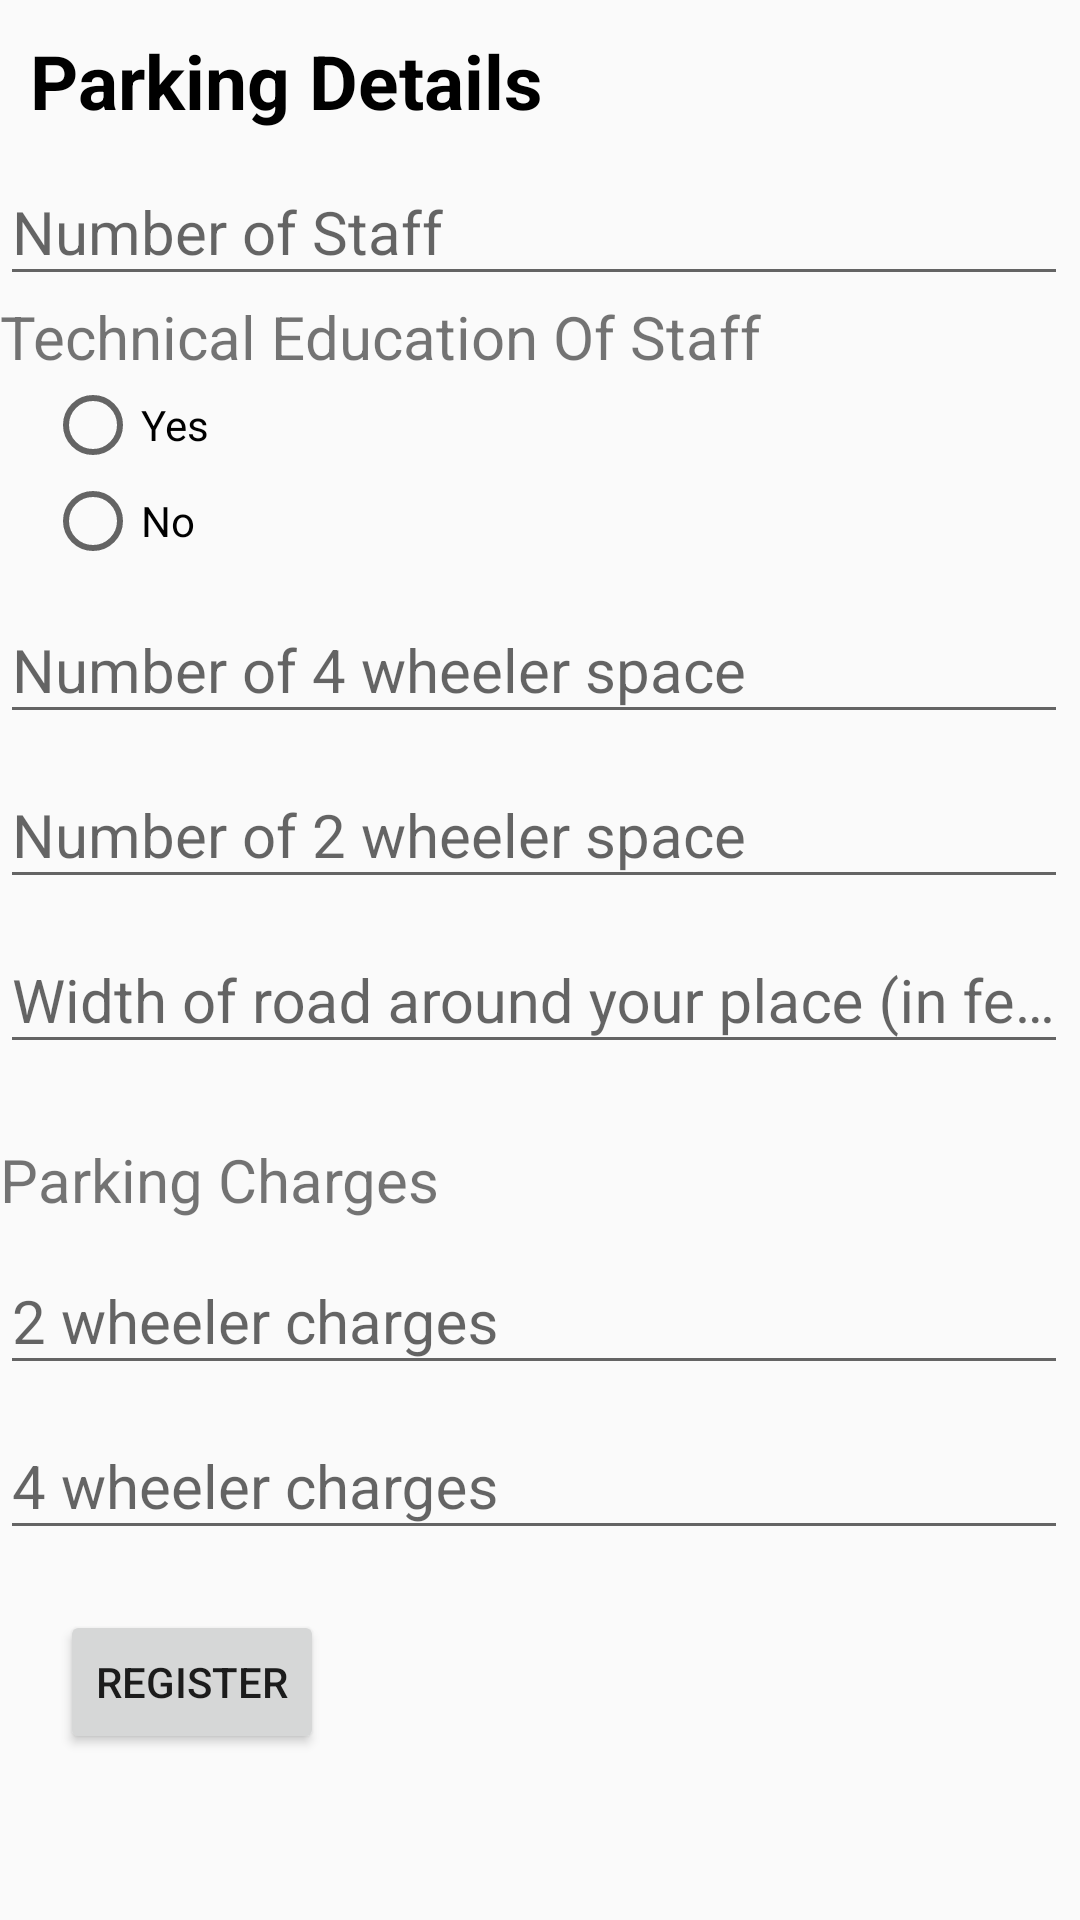

This screen was rendered from an Android layout file. Write that file and the resources it references.
<!-- AndroidManifest.xml: application theme AppTheme -->
<!-- res/layout/activity_register_client2.xml -->
<?xml version="1.0" encoding="utf-8"?>

<ScrollView xmlns:android="http://schemas.android.com/apk/res/android"
    xmlns:tools="http://schemas.android.com/tools"
    android:layout_width="match_parent"
    android:layout_height="match_parent"
    tools:context="com.example.dellpc.parkingreservation.Register_client2"
    android:scrollbars="vertical"
    android:scrollbarStyle="insideInset">

    <LinearLayout
        android:layout_width="match_parent"
        android:layout_height="match_parent"
        android:orientation="vertical">

        <TextView
            android:layout_width="wrap_content"
            android:layout_height="wrap_content"
            android:text="Parking Details"
            android:layout_marginTop="10dp"
            android:textSize="25dp"
            android:layout_marginLeft="10dp"
            android:textColor="@color/black"
            android:textStyle="bold"/>

        <android.support.design.widget.TextInputLayout
            android:layout_width="match_parent"
            android:layout_height="wrap_content">

            <EditText
                android:id="@+id/no_staff_client"
                android:layout_width="match_parent"
                android:layout_height="wrap_content"
                android:hint="Number of Staff"
                android:textSize="20dp"
                android:inputType="number"
                />
        </android.support.design.widget.TextInputLayout>

        <TextView
            android:layout_width="wrap_content"
            android:layout_height="wrap_content"
            android:text="Technical Education Of Staff"
            android:textSize="20dp"
            />
        <RadioGroup
            android:id="@+id/tech_edu_client"
            android:layout_width="wrap_content"
            android:layout_height="wrap_content"
            android:layout_marginLeft="15dp">
            <RadioButton
                android:id="@+id/yes"
                android:text="Yes"
                android:layout_width="wrap_content"
                android:layout_height="wrap_content" />

            <RadioButton
                android:id="@+id/no"
                android:text="No"
                android:layout_width="wrap_content"
                android:layout_height="wrap_content" />
        </RadioGroup>
        <android.support.design.widget.TextInputLayout
            android:layout_width="match_parent"
            android:layout_height="wrap_content">

            <EditText
                android:id="@+id/no_4wheeler_client"
                android:layout_width="match_parent"
                android:layout_height="wrap_content"
                android:hint="Number of 4 wheeler space"
                android:textSize="20dp"
                android:inputType="number"
                />
        </android.support.design.widget.TextInputLayout>

        <android.support.design.widget.TextInputLayout
            android:layout_width="match_parent"
            android:layout_height="wrap_content">

            <EditText
                android:id="@+id/no_2wheeler_client"
                android:layout_width="match_parent"
                android:layout_height="wrap_content"
                android:hint="Number of 2 wheeler space"
                android:textSize="20dp"
                android:inputType="number"
                />
        </android.support.design.widget.TextInputLayout>

        <android.support.design.widget.TextInputLayout
            android:layout_width="match_parent"
            android:layout_height="wrap_content">

            <EditText
                android:id="@+id/width_road_client"
                android:layout_width="match_parent"
                android:layout_height="wrap_content"
                android:hint="Width of road around your place (in feet)"
                android:textSize="20dp"
                android:inputType="number"
                />
        </android.support.design.widget.TextInputLayout>

            <TextView
                android:layout_width="wrap_content"
                android:layout_height="wrap_content"
                android:layout_marginTop="25dp"
                android:textSize="20dp"
                android:text="Parking Charges"/>

        <android.support.design.widget.TextInputLayout
            android:layout_width="match_parent"
            android:layout_height="wrap_content">

            <EditText
                android:id="@+id/charge_2wheeler_client"
                android:layout_width="match_parent"
                android:layout_height="wrap_content"
                android:hint="2 wheeler charges"
                android:textSize="20dp"
                android:inputType="number"
                />
        </android.support.design.widget.TextInputLayout>

        <android.support.design.widget.TextInputLayout
            android:layout_width="match_parent"
            android:layout_height="wrap_content">

            <EditText
                android:id="@+id/charge_4wheeler_client"
                android:layout_width="match_parent"
                android:layout_height="wrap_content"
                android:hint="4 wheeler charges"
                android:textSize="20dp"
                android:inputType="number"
                />
        </android.support.design.widget.TextInputLayout>

        <Button
            android:id="@+id/register_client"
            android:layout_width="wrap_content"
            android:layout_height="wrap_content"
            android:text="Register"
            android:layout_marginLeft="20dp"
            android:layout_marginTop="20dp"/>

    </LinearLayout>
</ScrollView>
<!-- resources referenced by this layout -->
<resources>
  <color name="black">#000000</color>
  <style name="AppTheme" parent="Theme.AppCompat.Light.DarkActionBar">
          
          <item name="colorPrimary">@color/colorPrimary</item>
          <item name="colorPrimaryDark">@color/colorPrimaryDark</item>
          <item name="colorAccent">@color/colorAccent</item>
      </style>
  <color name="colorPrimary">#3F51B5</color>
  <color name="colorPrimaryDark">#303F9F</color>
  <color name="colorAccent">#FF4081</color>
</resources>
